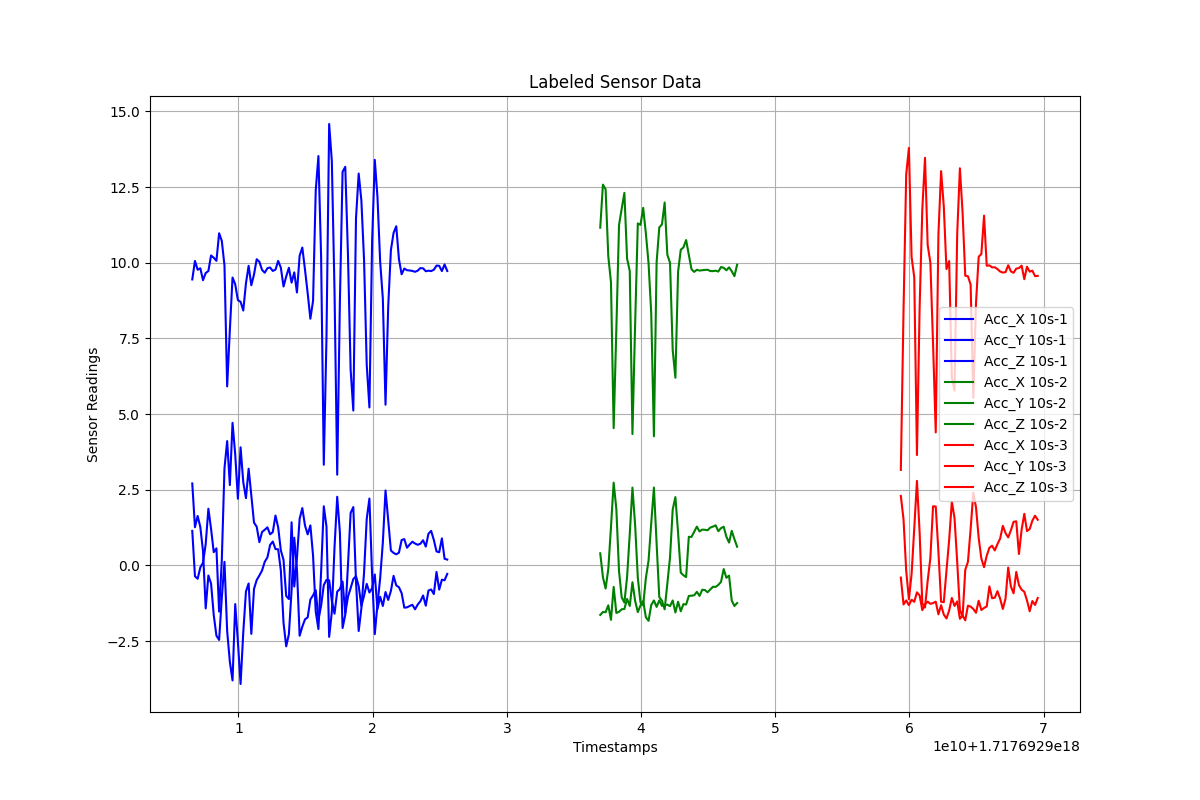

Values plotted in this chart, from the file beside it:
Timestamps, Acc_X, Acc_Y, Acc_Z, Label
1.71769290655832e+18, 2.707, 1.14, 9.447, 10s-1
1.71769290675832e+18, 1.261, -0.3591, 10.06, 10s-1
1.71769290695832e+18, 1.633, -0.4425, 9.768, 10s-1
1.71769290715832e+18, 1.266, -0.06716, 9.816, 10s-1
1.71769290735832e+18, 0.4708, 0.08841, 9.422, 10s-1
1.71769290755832e+18, -1.421, 0.7013, 9.659, 10s-1
1.71769290775832e+18, -0.3335, 1.872, 9.726, 10s-1
1.71769290795832e+18, -0.598, 1.207, 10.24, 10s-1
1.71769290815832e+18, -1.644, 0.4363, 10.17, 10s-1
1.71769290835832e+18, -2.323, 0.5633, 10.06, 10s-1
1.71769290855832e+18, -2.463, -1.528, 10.97, 10s-1
1.71769290875832e+18, -1.073, 0.1633, 10.72, 10s-1
1.71769290895832e+18, 0.1167, 3.209, 9.911, 10s-1
1.71769290915832e+18, -2.172, 4.107, 5.913, 10s-1
1.71769290935832e+18, -3.182, 2.653, 7.775, 10s-1
1.71769290955832e+18, -3.801, 4.71, 9.512, 10s-1
1.71769290975832e+18, -1.278, 3.667, 9.287, 10s-1
1.71769290995832e+18, -2.524, 2.201, 8.762, 10s-1
1.71769291015832e+18, -3.919, 3.9, 8.709, 10s-1
1.71769291035832e+18, -2.215, 2.747, 8.42, 10s-1
1.71769291055832e+18, -0.8616, 2.222, 9.32, 10s-1
1.71769291075832e+18, -0.5966, 3.196, 9.898, 10s-1
1.71769291095832e+18, -2.264, 2.312, 9.254, 10s-1
1.71769291115832e+18, -0.777, 1.414, 9.61, 10s-1
1.71769291135832e+18, -0.4858, 1.278, 10.12, 10s-1
1.71769291155832e+18, -0.3335, 0.7681, 10.03, 10s-1
1.71769291175832e+18, -0.1692, 1.104, 9.762, 10s-1
1.71769291195832e+18, 0.119, 1.176, 9.669, 10s-1
1.71769291215832e+18, 0.2651, 1.257, 9.82, 10s-1
1.71769291235832e+18, 0.6753, 1.028, 9.842, 10s-1
1.71769291255832e+18, 0.7877, 1.101, 9.729, 10s-1
1.71769291275832e+18, 0.5395, 1.646, 9.77, 10s-1
1.71769291295832e+18, 0.5316, 1.257, 10.06, 10s-1
1.71769291315832e+18, -0.1672, 0.4949, 9.837, 10s-1
1.71769291335832e+18, -1.901, 0.1813, 9.214, 10s-1
1.71769291355832e+18, -2.675, -1.01, 9.547, 10s-1
1.71769291375832e+18, -2.271, -1.113, 9.833, 10s-1
1.71769291395832e+18, -0.8234, 1.424, 9.342, 10s-1
1.71769291415832e+18, 0.9137, -0.6984, 9.682, 10s-1
1.71769291435832e+18, -0.1346, 0.2493, 9.017, 10s-1
1.71769291455832e+18, -2.324, 1.54, 10.23, 10s-1
1.71769291475832e+18, -2.025, 1.893, 10.5, 10s-1
1.71769291495832e+18, -1.783, 1.316, 9.769, 10s-1
1.71769291515832e+18, -1.718, 1.025, 8.99, 10s-1
1.71769291535832e+18, -1.13, 1.322, 8.15, 10s-1
1.71769291555832e+18, -0.9898, 0.3267, 8.738, 10s-1
1.71769291575832e+18, -0.8193, -1.528, 12.39, 10s-1
1.71769291595832e+18, -1.791, -2.104, 13.52, 10s-1
1.71769291615832e+18, -1.33, -0.2199, 10.2, 10s-1
1.71769291635832e+18, -0.6511, 1.953, 3.325, 10s-1
1.71769291655832e+18, -0.4804, 1.285, 7.509, 10s-1
1.71769291675832e+18, -0.4922, -2.362, 14.58, 10s-1
1.71769291695832e+18, -1.173, -1.536, 13.35, 10s-1
1.71769291715832e+18, -1.596, 0.5975, 9.049, 10s-1
1.71769291735832e+18, -0.867, 2.268, 2.996, 10s-1
1.71769291755832e+18, -0.7806, 1.088, 8.728, 10s-1
1.71769291775832e+18, -0.5334, -2.069, 13, 10s-1
1.71769291795832e+18, -1.586, -1.634, 13.17, 10s-1
1.71769291815832e+18, -1.04, -0.006856, 10.3, 10s-1
1.71769291835832e+18, -0.7523, 1.734, 6.471, 10s-1
... 140 more rows
